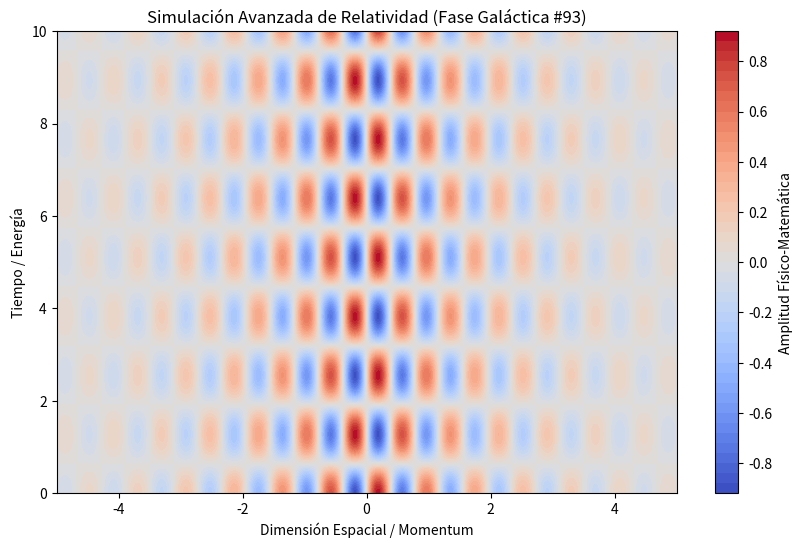

This chart was generated by the following Python code:
%matplotlib inline
# Simulación Galáctica: Relatividad - Variante 93
import numpy as np
import matplotlib.pyplot as plt

# Parámetros Físicos Aleatorios
param_1 = 8.063
param_2 = 2.46
param_3 = 0.532

t = np.linspace(0, 10, 500)
x = np.linspace(-5, 5, 500)
X, T = np.meshgrid(x, t)

# Ecuación Base (Avanzada)
Z = np.sin(X * param_1) * np.cos(T * param_2) * np.exp(-np.abs(X) * param_3)

plt.figure(figsize=(10, 6))
plt.contourf(X, T, Z, 50, cmap='coolwarm')
plt.colorbar(label='Amplitud Físico-Matemática')
plt.title(r'Simulación Avanzada de Relatividad (Fase Galáctica #93)')
plt.xlabel('Dimensión Espacial / Momentum')
plt.ylabel('Tiempo / Energía')
plt.show()
